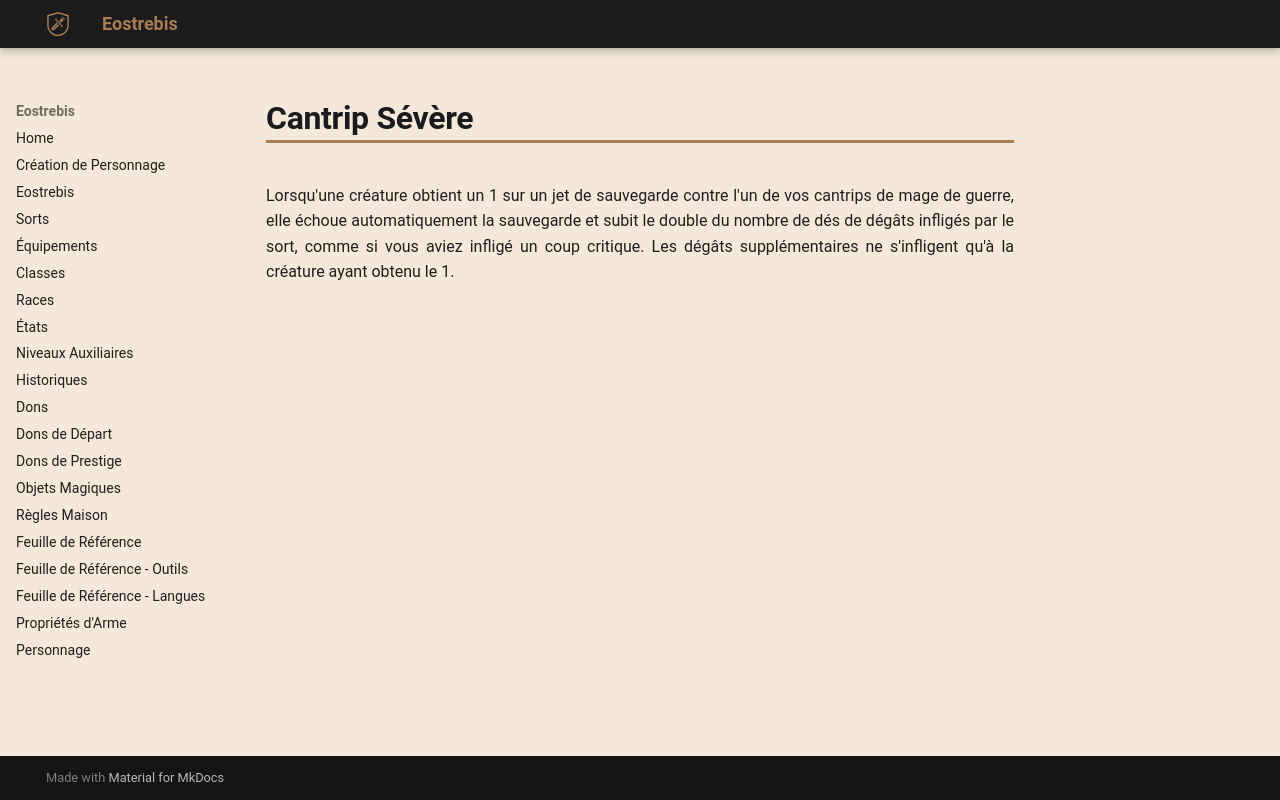

repository: Eostrebis/5e.VF · page: classes/Mage de Guerre/Tours/Cantrip Sévère/index.html · generator: mkdocs

---
writing_status: finished
---
Lorsqu'une créature obtient un 1 sur un jet de sauvegarde contre l'un de vos cantrips de mage de guerre, elle échoue automatiquement la sauvegarde et subit le double du nombre de dés de dégâts infligés par le sort, comme si vous aviez infligé un coup critique. Les dégâts supplémentaires ne s'infligent qu'à la créature ayant obtenu le 1.
